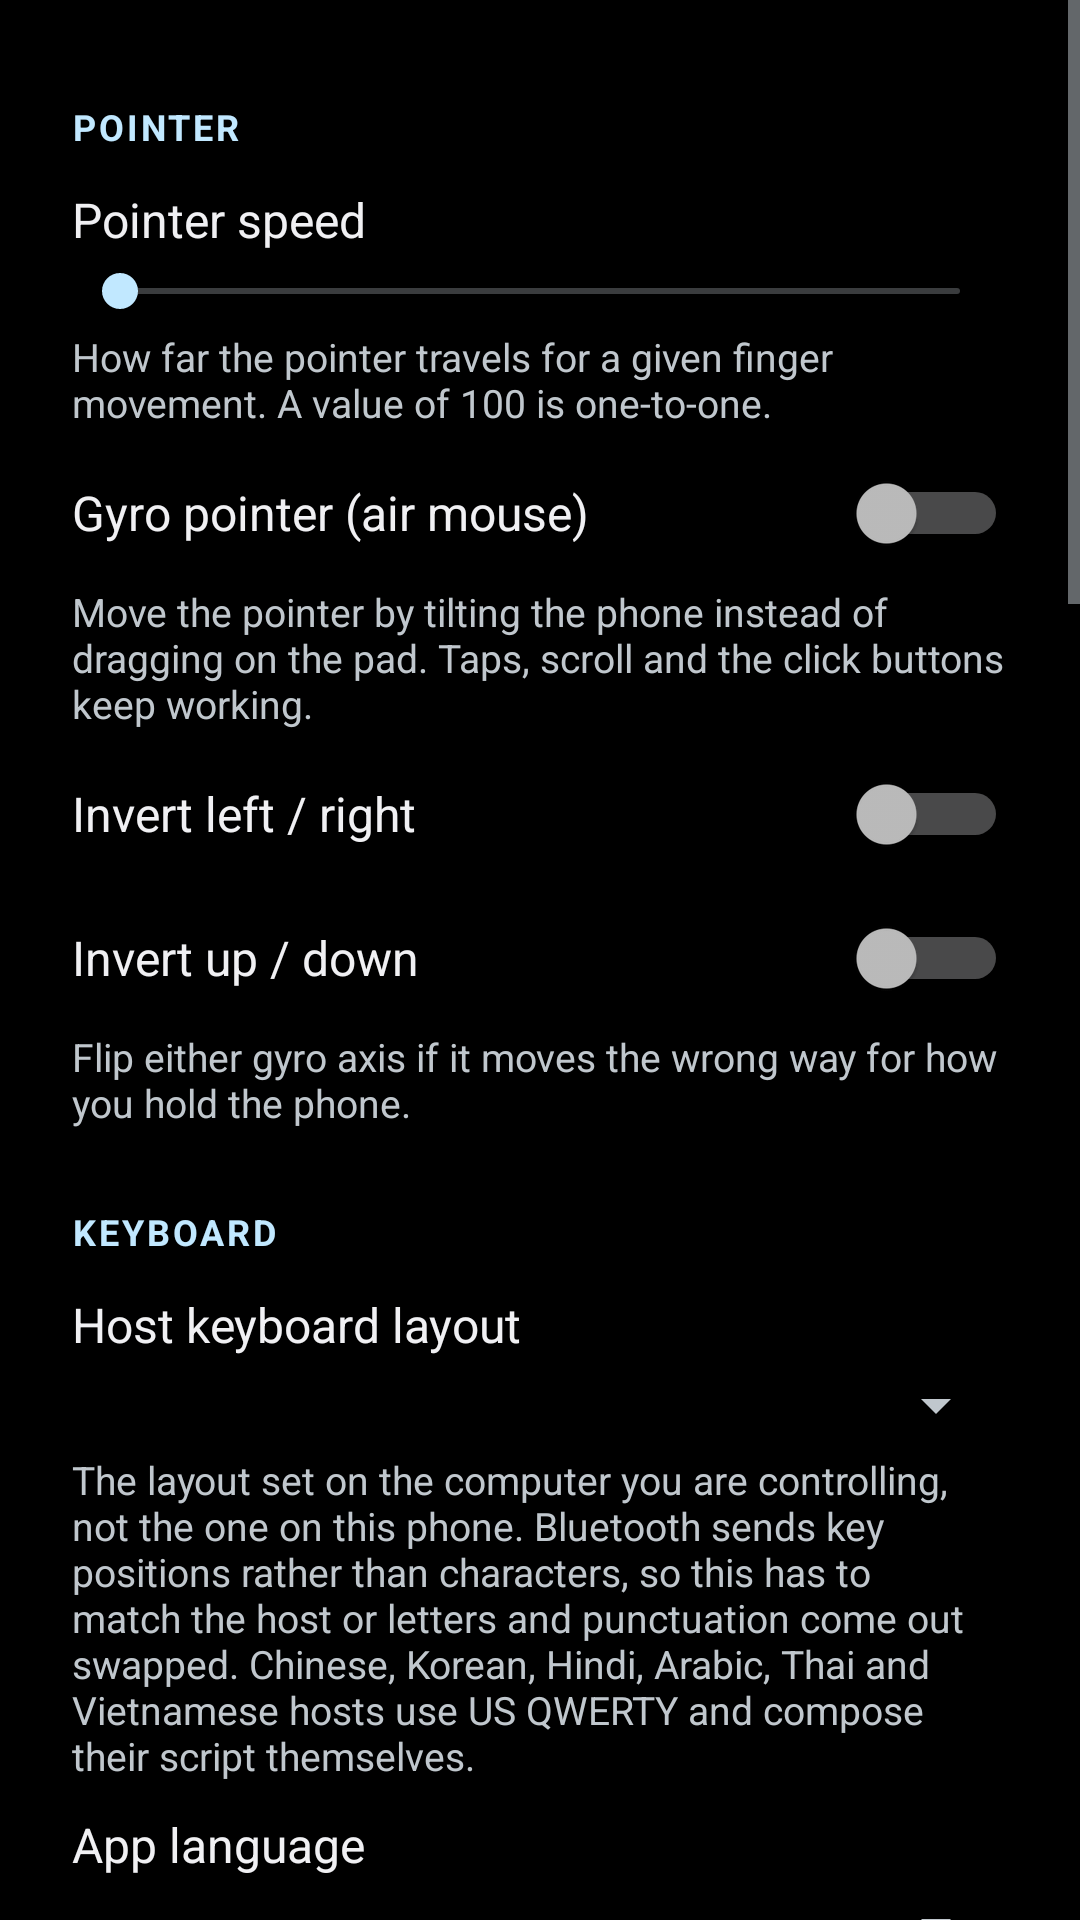

Android layout source for this screen:
<!-- AndroidManifest.xml: application theme AppStyle -->
<!-- res/layout/activity_settings.xml -->
<?xml version="1.0" encoding="utf-8"?>
<ScrollView xmlns:android="http://schemas.android.com/apk/res/android"
    android:layout_width="match_parent"
    android:layout_height="match_parent"
    android:fillViewport="true">

    <LinearLayout
        android:layout_width="match_parent"
        android:layout_height="wrap_content"
        android:orientation="vertical"
        android:paddingStart="24dp"
        android:paddingTop="12dp"
        android:paddingEnd="24dp"
        android:paddingBottom="32dp">

        
        <TextView
            style="@style/SettingsHeader"
            android:text="@string/settings_header_pointer" />

        <TextView
            android:id="@+id/sensitivityLabel"
            style="@style/SettingsLabel"
            android:text="@string/setting_sensitivity_title" />

        <SeekBar
            android:id="@+id/sensitivitySeek"
            android:layout_width="match_parent"
            android:layout_height="wrap_content"
            android:layout_marginTop="4dp"
            android:layout_marginBottom="4dp" />

        <TextView
            style="@style/SettingsSummary"
            android:text="@string/setting_sensitivity_summary" />

        <Switch
            android:id="@+id/switchGyro"
            style="@style/SettingsSwitch"
            android:text="@string/setting_gyro_title" />

        <TextView
            style="@style/SettingsSummary"
            android:text="@string/setting_gyro_summary" />

        <Switch
            android:id="@+id/switchGyroInvertX"
            style="@style/SettingsSwitch"
            android:text="@string/setting_gyro_invert_x" />

        <Switch
            android:id="@+id/switchGyroInvertY"
            style="@style/SettingsSwitch"
            android:text="@string/setting_gyro_invert_y" />

        <TextView
            style="@style/SettingsSummary"
            android:text="@string/setting_gyro_invert_summary" />

        
        <TextView
            style="@style/SettingsHeader"
            android:text="@string/settings_header_keyboard" />

        <TextView
            style="@style/SettingsLabel"
            android:text="@string/setting_host_layout_title" />

        <Spinner
            android:id="@+id/hostLayoutSpinner"
            android:layout_width="match_parent"
            android:layout_height="wrap_content"
            android:layout_marginTop="4dp"
            android:layout_marginBottom="4dp" />

        <TextView
            style="@style/SettingsSummary"
            android:text="@string/setting_host_layout_summary" />

        <TextView
            android:id="@+id/languageLabel"
            style="@style/SettingsLabel"
            android:text="@string/setting_language_title" />

        <Spinner
            android:id="@+id/languageSpinner"
            android:layout_width="match_parent"
            android:layout_height="wrap_content"
            android:layout_marginTop="4dp"
            android:layout_marginBottom="4dp" />

        <TextView
            android:id="@+id/languageSummary"
            style="@style/SettingsSummary"
            android:text="@string/setting_language_summary" />

        
        <TextView
            style="@style/SettingsHeader"
            android:text="@string/settings_header_trackpad" />

        <Switch
            android:id="@+id/switchClickBar"
            style="@style/SettingsSwitch"
            android:text="@string/setting_click_bar_title" />

        <TextView
            style="@style/SettingsSummary"
            android:text="@string/setting_click_bar_summary" />

        
        <TextView
            style="@style/SettingsHeader"
            android:text="@string/settings_header_remote" />

        <Switch
            android:id="@+id/switchMediaKeys"
            style="@style/SettingsSwitch"
            android:text="@string/setting_media_keys_title" />

        <TextView
            style="@style/SettingsSummary"
            android:text="@string/setting_media_keys_summary" />

        <Switch
            android:id="@+id/switchClipboard"
            style="@style/SettingsSwitch"
            android:text="@string/setting_clipboard_title" />

        <TextView
            style="@style/SettingsSummary"
            android:text="@string/setting_clipboard_summary" />

        
        <TextView
            style="@style/SettingsHeader"
            android:text="@string/settings_header_connection" />

        <Switch
            android:id="@+id/switchAutoPair"
            style="@style/SettingsSwitch"
            android:text="@string/setting_auto_pair_title" />

        <TextView
            style="@style/SettingsSummary"
            android:text="@string/setting_auto_pair_summary" />

        <Switch
            android:id="@+id/switchAutoReconnect"
            style="@style/SettingsSwitch"
            android:text="@string/setting_auto_reconnect_title" />

        <TextView
            style="@style/SettingsSummary"
            android:text="@string/setting_auto_reconnect_summary" />

        <Switch
            android:id="@+id/switchStayConnected"
            style="@style/SettingsSwitch"
            android:text="@string/setting_stay_connected_title" />

        <TextView
            style="@style/SettingsSummary"
            android:text="@string/setting_stay_connected_summary" />

        
        <TextView
            style="@style/SettingsHeader"
            android:text="@string/settings_header_appearance" />

        <TextView
            style="@style/SettingsLabel"
            android:text="@string/setting_theme_title" />

        <RadioGroup
            android:id="@+id/themeGroup"
            android:layout_width="match_parent"
            android:layout_height="wrap_content"
            android:orientation="vertical">

            <RadioButton
                android:id="@+id/themeSystem"
                style="@style/SettingsRadio"
                android:text="@string/setting_theme_system" />

            <RadioButton
                android:id="@+id/themeLight"
                style="@style/SettingsRadio"
                android:text="@string/setting_theme_light" />

            <RadioButton
                android:id="@+id/themeBlack"
                style="@style/SettingsRadio"
                android:text="@string/setting_theme_black" />
        </RadioGroup>

        <TextView
            style="@style/SettingsLabel"
            android:text="@string/setting_orientation_title" />

        <RadioGroup
            android:id="@+id/orientationGroup"
            android:layout_width="match_parent"
            android:layout_height="wrap_content"
            android:orientation="vertical">

            <RadioButton
                android:id="@+id/orientationPortrait"
                style="@style/SettingsRadio"
                android:text="@string/setting_orientation_portrait" />

            <RadioButton
                android:id="@+id/orientationLandscape"
                style="@style/SettingsRadio"
                android:text="@string/setting_orientation_landscape" />

            <RadioButton
                android:id="@+id/orientationAuto"
                style="@style/SettingsRadio"
                android:text="@string/setting_orientation_auto" />
        </RadioGroup>

        
        <TextView
            android:id="@+id/orientationGyroNote"
            style="@style/SettingsSummary"
            android:text="@string/setting_orientation_gyro_note"
            android:visibility="gone" />

        
        <Switch
            android:id="@+id/switchKeepScreenOn"
            style="@style/SettingsSwitch"
            android:text="@string/setting_keep_screen_on_title" />

        <TextView
            style="@style/SettingsSummary"
            android:text="@string/setting_keep_screen_on_summary" />

        
        <TextView
            style="@style/SettingsHeader"
            android:text="@string/settings_header_help" />

        <Button
            android:id="@+id/openHelpButton"
            android:layout_width="wrap_content"
            android:layout_height="wrap_content"
            android:text="@string/setting_open_help" />

    </LinearLayout>

</ScrollView>
<!-- resources referenced by this layout -->
<resources>
  <string name="setting_auto_pair_summary">Let the phone open the connection to a known host as soon as the app starts. More reliable than connecting from the PC, which tends to pick audio profiles instead.</string>
  <string name="setting_auto_pair_title">Connect automatically</string>
  <string name="setting_auto_reconnect_summary">Keep calling the host for a while after the link drops, instead of giving up after one try. This is also what lets this phone wake a sleeping PC, the way a Bluetooth mouse does. The host has to be set up to allow it.</string>
  <string name="setting_auto_reconnect_title">Keep trying to reconnect</string>
  <string name="setting_click_bar_summary">Show left and right click buttons below the trackpad, like a laptop touchpad. Hold a button and drag on the pad to drag and drop. The trackpad shrinks to make room.</string>
  <string name="setting_click_bar_title">Click buttons</string>
  <string name="setting_clipboard_summary">Adds a menu item that types this phone\'s clipboard to the host, handy for passwords, URLs and anything long.</string>
  <string name="setting_clipboard_title">Send clipboard</string>
  <string name="setting_gyro_invert_summary">Flip either gyro axis if it moves the wrong way for how you hold the phone.</string>
  <string name="setting_gyro_invert_x">Invert left / right</string>
  <string name="setting_gyro_invert_y">Invert up / down</string>
  <string name="setting_gyro_summary">Move the pointer by tilting the phone instead of dragging on the pad. Taps, scroll and the click buttons keep working.</string>
  <string name="setting_gyro_title">Gyro pointer (air mouse)</string>
  <string name="setting_host_layout_title">Host keyboard layout</string>
  <string name="setting_keep_screen_on_summary">Stop the screen turning off while the app is open.</string>
  <string name="setting_keep_screen_on_title">Keep screen on</string>
  <string name="setting_language_summary">The language of this app. It has no effect on what is typed to the host.</string>
  <string name="setting_language_title">App language</string>
  <string name="setting_media_keys_summary">Show a row of volume, playback and Home keys, turning the app into a TV-style remote. Off by default.</string>
  <string name="setting_media_keys_title">Media keys</string>
  <string name="setting_open_help">Open the guide</string>
  <string name="setting_orientation_auto">Auto-rotate</string>
  <string name="setting_orientation_gyro_note">Auto-rotate is unavailable while the gyro pointer is on, because tilting the phone to move the pointer would rotate the screen.</string>
  <string name="setting_orientation_landscape">Landscape</string>
  <string name="setting_orientation_portrait">Portrait</string>
  <string name="setting_orientation_title">Orientation</string>
  <string name="setting_sensitivity_summary">How far the pointer travels for a given finger movement. A value of 100 is one-to-one.</string>
  <string name="setting_sensitivity_title">Pointer speed</string>
  <string name="setting_stay_connected_summary">Keep acting as a keyboard and mouse when you leave the app or the screen turns off. Shows an ongoing notification while active.</string>
  <string name="setting_stay_connected_title">Stay connected in background</string>
  <string name="setting_theme_black">Black</string>
  <string name="setting_theme_light">Light</string>
  <string name="setting_theme_system">Follow phone setting</string>
  <string name="setting_theme_title">Theme</string>
  <string name="settings_header_appearance">Appearance</string>
  <string name="settings_header_connection">Connection</string>
  <string name="settings_header_help">Help</string>
  <string name="settings_header_keyboard">Keyboard</string>
  <string name="settings_header_pointer">Pointer</string>
  <string name="settings_header_remote">Remote</string>
  <string name="settings_header_trackpad">Trackpad</string>
  <color name="the_black">#000</color>
</resources>
